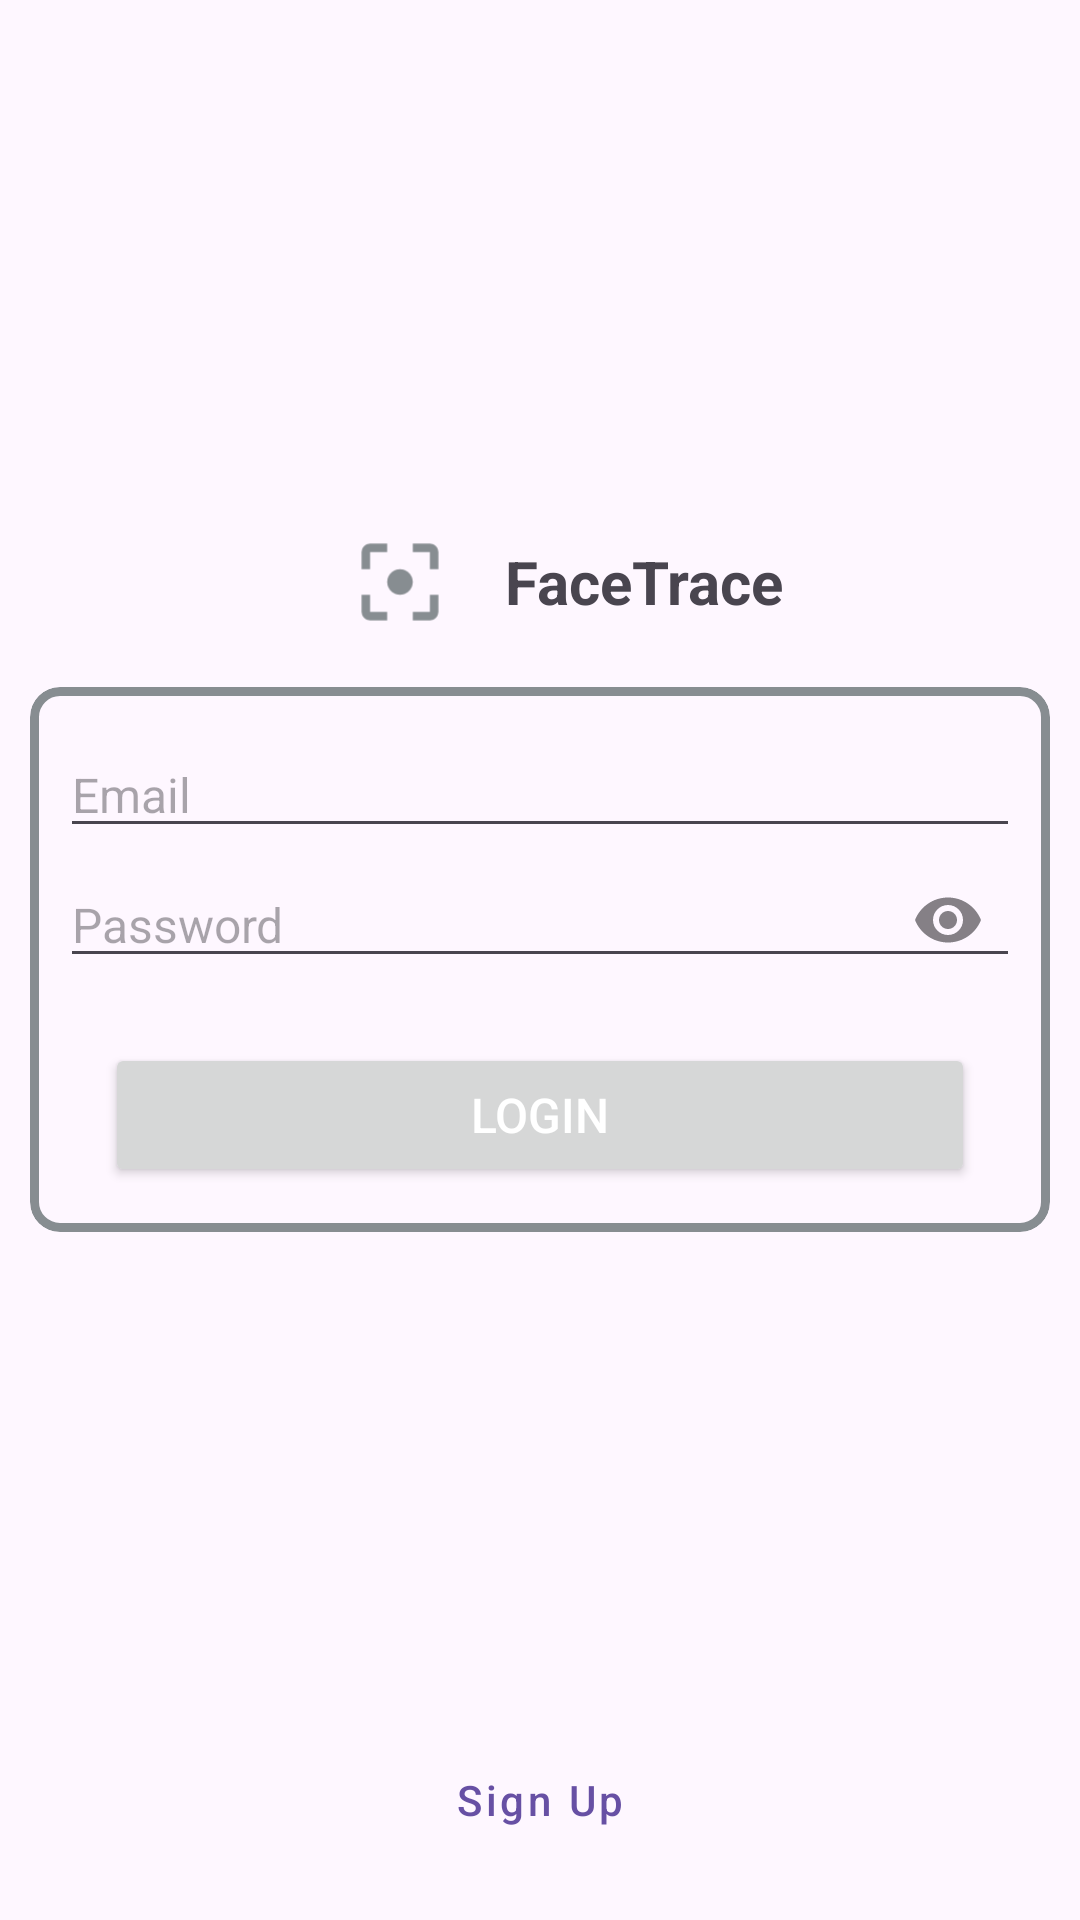

Layout XML and referenced resources for this Android screen:
<!-- AndroidManifest.xml: application theme Theme.FaceTrace -->
<!-- res/layout/fragment_login.xml -->
<?xml version="1.0" encoding="utf-8"?>
<FrameLayout xmlns:android="http://schemas.android.com/apk/res/android"
    xmlns:app="http://schemas.android.com/apk/res-auto"
    android:layout_width="match_parent"
    android:layout_height="match_parent">

    <LinearLayout
        android:layout_width="wrap_content"
        android:layout_height="wrap_content"
        android:layout_gravity="top|center_horizontal"
        android:layout_marginTop="140dp"
        android:orientation="horizontal">

        <ImageView
            android:layout_width="70dp"
            android:layout_height="wrap_content"
            android:src="@drawable/ic_launcher_foreground"
            app:tint="@color/gray_220" />

        <TextView
            android:layout_width="wrap_content"
            android:layout_height="wrap_content"
            android:layout_gravity="center_vertical"
            android:text="@string/app_name"
            android:textSize="20sp"
            android:textStyle="bold" />

    </LinearLayout>

    <com.google.android.material.card.MaterialCardView
        android:layout_width="match_parent"
        android:layout_height="wrap_content"
        android:layout_gravity="center"
        android:layout_margin="10dp"
        app:cardCornerRadius="10dp"
        app:strokeColor="@color/gray_220"
        app:strokeWidth="3dp">

        <LinearLayout
            android:layout_width="match_parent"
            android:layout_height="wrap_content"
            android:orientation="vertical"
            android:paddingHorizontal="10dp"
            android:paddingVertical="15dp">

            <com.google.android.material.textfield.TextInputEditText
                android:id="@+id/et_username"
                android:layout_width="match_parent"
                android:layout_height="wrap_content"
                android:cursorVisible="true"
                android:hint="@string/email"
                android:inputType="text"
                android:textCursorDrawable="@null"
                android:textSize="16sp" />

            <com.google.android.material.textfield.TextInputLayout
                style="@style/Widget.MaterialComponents.TextInputLayout.FilledBox.ExposedDropdownMenu"
                android:layout_width="match_parent"
                android:layout_height="50dp"
                app:boxStrokeWidth="0dp"
                app:boxStrokeWidthFocused="0dp"
                app:endIconDrawable="@drawable/eye_selector"
                app:endIconMode="password_toggle"
                app:hintEnabled="false">

                <com.google.android.material.textfield.TextInputEditText
                    android:id="@+id/et_password"
                    android:layout_width="match_parent"
                    android:layout_height="wrap_content"
                    android:cursorVisible="true"
                    android:ellipsize="end"
                    android:hint="@string/password"
                    android:inputType="textPassword"
                    android:maxLines="1"
                    android:singleLine="true"
                    android:textColor="@color/black"
                    android:textCursorDrawable="@null"
                    android:textSize="16sp" />

            </com.google.android.material.textfield.TextInputLayout>


            <FrameLayout
                android:id="@+id/fr_button"
                android:layout_width="match_parent"
                android:layout_height="wrap_content"
                android:layout_marginTop="15dp"
                app:layout_constraintBottom_toBottomOf="parent"
                app:layout_constraintEnd_toEndOf="parent"
                app:layout_constraintStart_toStartOf="parent">

                <Button
                    android:id="@+id/btn_login"
                    android:layout_width="match_parent"
                    android:layout_height="wrap_content"
                    android:layout_marginHorizontal="15dp"
                    android:text="@string/login"
                    android:textColor="@color/white"
                    android:textSize="16sp" />

                <ProgressBar
                    android:id="@+id/progress_button"
                    android:layout_width="20dp"
                    android:layout_height="20dp"
                    android:layout_gravity="center"
                    android:indeterminate="true"
                    android:indeterminateTint="@color/white"
                    android:visibility="gone" />

            </FrameLayout>

        </LinearLayout>

    </com.google.android.material.card.MaterialCardView>

    <com.google.android.material.button.MaterialButton
        android:id="@+id/btn_sign_up"
        style="@style/Widget.MaterialComponents.Button.TextButton"
        android:layout_width="match_parent"
        android:layout_height="50dp"
        android:layout_gravity="bottom"
        android:layout_margin="15dp"
        android:text="@string/sign_up"
        android:textAllCaps="false" />

</FrameLayout>
<!-- resources referenced by this layout -->
<resources>
  <color name="black">#FF000000</color>
  <color name="gray_220">#878D91</color>
  <color name="white">#FFFFFFFF</color>
  <!-- drawable ic_launcher_foreground (drawable) -->
  <vector xmlns:android="http://schemas.android.com/apk/res/android"
      android:width="108dp"
      android:height="108dp"
      android:viewportWidth="24"
      android:viewportHeight="24"
      android:tint="#FFFFFF">
    <group android:scaleX="0.4872"
        android:scaleY="0.4872"
        android:translateX="6.1536"
        android:translateY="6.1536">
      <path
          android:fillColor="@android:color/white"
          android:pathData="M5,15L3,15v4c0,1.1 0.9,2 2,2h4v-2L5,19v-4zM5,5h4L9,3L5,3c-1.1,0 -2,0.9 -2,2v4h2L5,5zM19,3h-4v2h4v4h2L21,5c0,-1.1 -0.9,-2 -2,-2zM19,19h-4v2h4c1.1,0 2,-0.9 2,-2v-4h-2v4zM12,9c-1.66,0 -3,1.34 -3,3s1.34,3 3,3 3,-1.34 3,-3 -1.34,-3 -3,-3z"/>
    </group>
  </vector>
  <string name="app_name">FaceTrace</string>
  <string name="email">Email</string>
  <string name="login">Login</string>
  <string name="password">Password</string>
  <string name="sign_up">Sign Up</string>
  <style name="Theme.FaceTrace" parent="Base.Theme.FaceTrace" />
  <style name="Base.Theme.FaceTrace" parent="Theme.Material3.DayNight.NoActionBar">
          
          
      </style>
</resources>
